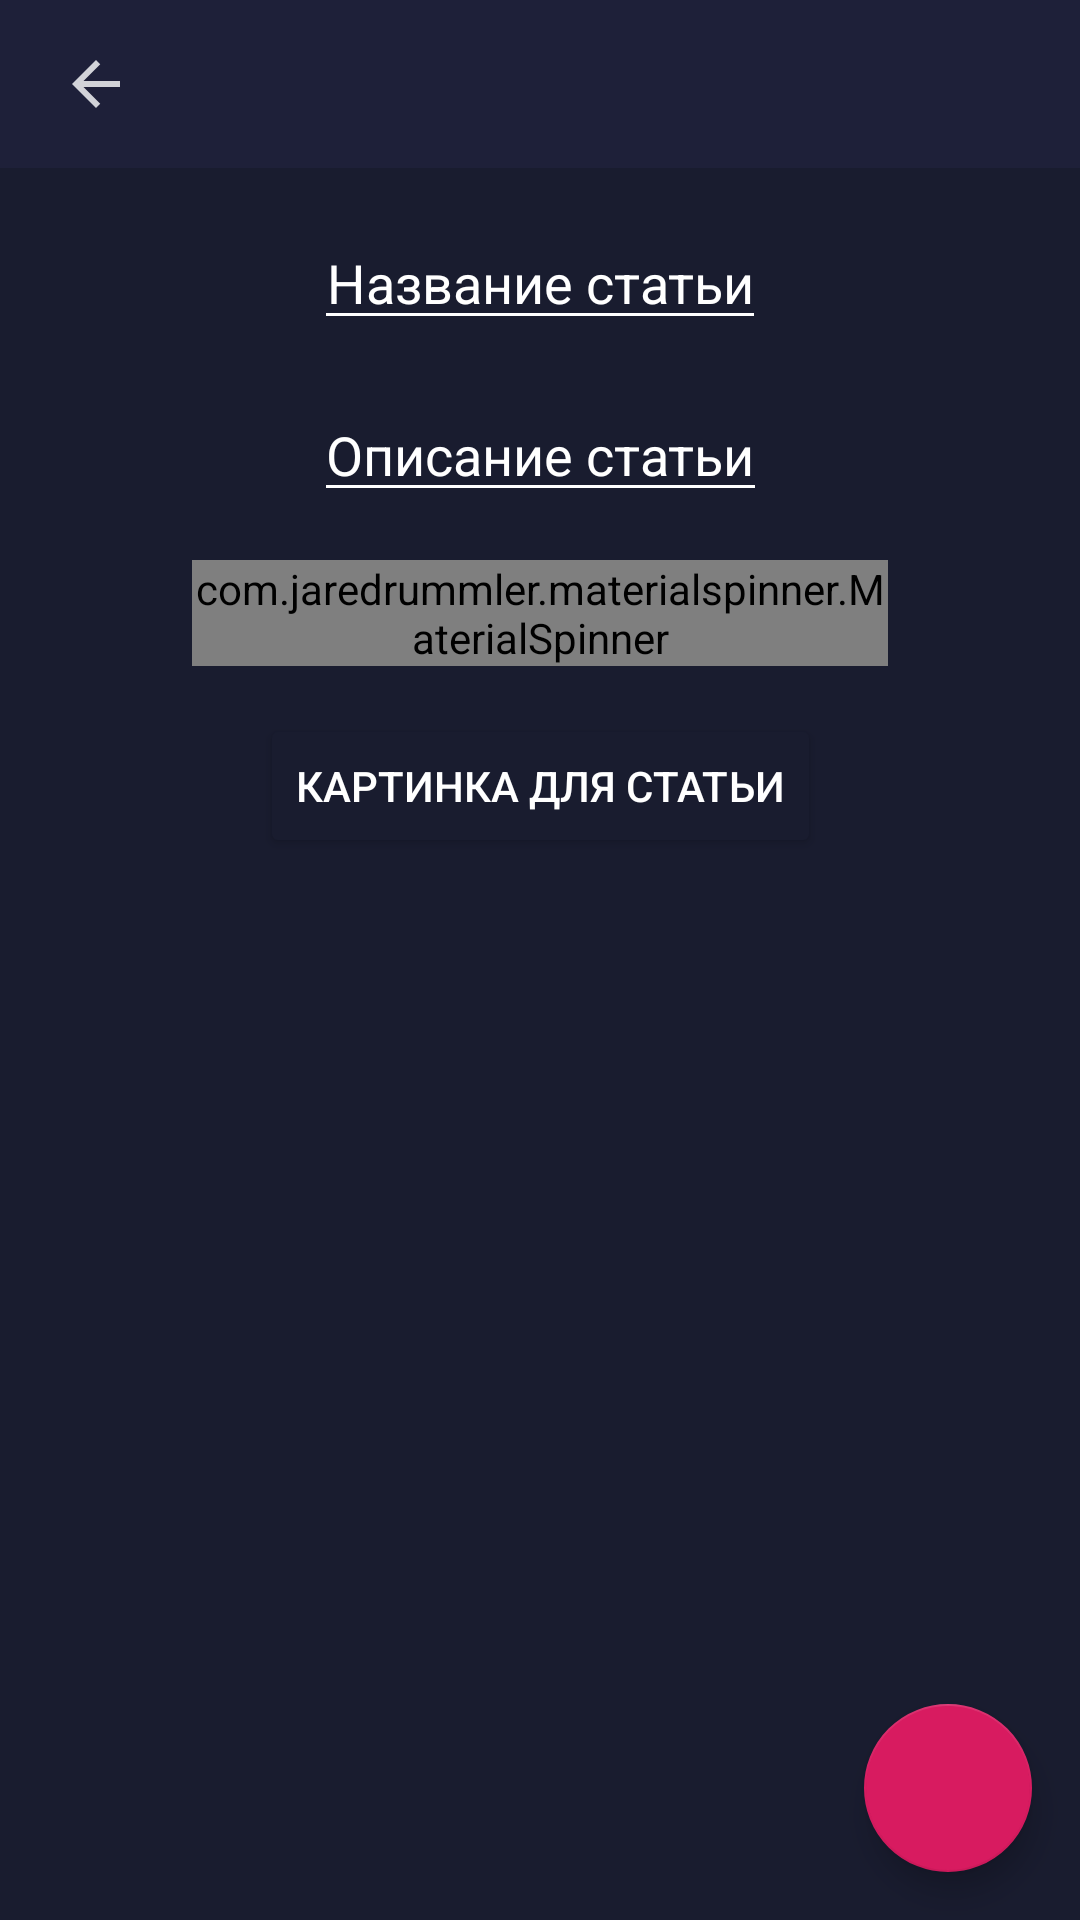

Android layout source for this screen:
<!-- AndroidManifest.xml: application theme AppTheme -->
<!-- res/layout/activity_create.xml -->
<?xml version="1.0" encoding="utf-8"?>
<androidx.constraintlayout.widget.ConstraintLayout xmlns:android="http://schemas.android.com/apk/res/android"
    xmlns:app="http://schemas.android.com/apk/res-auto"
    android:layout_width="match_parent"
    android:layout_height="match_parent"
    android:background="@color/backgroundDark"
    android:orientation="vertical">

    <androidx.appcompat.widget.AppCompatEditText
        android:id="@+id/edtTitle"
        android:layout_width="wrap_content"
        android:layout_height="wrap_content"
        android:layout_marginTop="16dp"
        android:backgroundTint="@color/white"
        android:gravity="center"
        android:hint="Название статьи"
        android:textColor="@color/textColor"
        android:textColorHint="@color/textColor"
        app:layout_constraintLeft_toLeftOf="parent"
        app:layout_constraintRight_toRightOf="parent"
        app:layout_constraintTop_toBottomOf="@id/toolbar" />

    <androidx.appcompat.widget.AppCompatEditText
        android:id="@+id/edtDescription"
        android:layout_width="wrap_content"
        android:layout_height="wrap_content"
        android:layout_marginTop="16dp"
        android:backgroundTint="@color/white"
        android:gravity="center"
        android:hint="Описание статьи"
        android:textColor="@color/textColor"
        android:textColorHint="@color/textColor"
        app:layout_constraintLeft_toLeftOf="parent"
        app:layout_constraintRight_toRightOf="parent"
        app:layout_constraintTop_toBottomOf="@id/edtTitle" />

    <com.jaredrummler.materialspinner.MaterialSpinner
        android:id="@+id/spinnerSection"
        android:layout_width="match_parent"
        android:layout_height="wrap_content"
        android:layout_marginLeft="64dp"
        android:layout_marginTop="16dp"
        android:layout_marginRight="64dp"
        android:background="@color/backgroundDark"
        android:textColor="@color/textColor"
        app:layout_constraintTop_toBottomOf="@id/edtDescription"
        app:ms_background_color="@color/backgroundDark" />

    <Button
        android:id="@+id/btnPicture"
        android:layout_width="wrap_content"
        android:layout_height="wrap_content"
        android:layout_marginTop="16dp"
        android:backgroundTint="@color/backgroundDark"
        android:gravity="center"
        android:text="Картинка для статьи"
        android:textColor="@color/textColor"
        android:textColorHint="@color/textColor"
        app:layout_constraintLeft_toLeftOf="parent"
        app:layout_constraintRight_toRightOf="parent"
        app:layout_constraintTop_toBottomOf="@id/spinnerSection" />

    <com.google.android.material.floatingactionbutton.FloatingActionButton
        android:id="@+id/floatingButton"
        android:layout_width="wrap_content"
        android:layout_height="wrap_content"
        android:layout_marginRight="16dp"
        android:layout_marginBottom="16dp"
        android:src="@drawable/ic_save"
        app:layout_constraintBottom_toBottomOf="parent"
        app:layout_constraintRight_toRightOf="parent" />

    <ImageView
        android:id="@+id/imgPic"
        android:layout_width="wrap_content"
        android:layout_height="wrap_content"
        android:layout_marginTop="16dp"
        app:layout_constraintLeft_toLeftOf="parent"
        app:layout_constraintRight_toRightOf="parent"
        app:layout_constraintTop_toBottomOf="@id/btnPicture" />


    <androidx.constraintlayout.widget.ConstraintLayout
        android:id="@+id/toolbar"
        android:layout_width="match_parent"
        android:layout_height="56dp"
        android:background="@color/accentBackground"
        app:layout_constraintTop_toTopOf="parent">

        <ImageView
            android:id="@+id/imgBack"
            android:layout_width="wrap_content"
            android:layout_height="wrap_content"
            android:layout_marginLeft="20dp"
            android:src="@drawable/ic_back"
            app:layout_constraintBottom_toBottomOf="parent"
            app:layout_constraintLeft_toLeftOf="parent"
            app:layout_constraintTop_toTopOf="parent" />

        <TextView
            android:id="@+id/txvTitle"
            android:layout_width="wrap_content"
            android:layout_height="wrap_content"
            android:layout_marginLeft="32dp"
            android:textColor="@color/white"
            android:textSize="20sp"
            app:layout_constraintBottom_toBottomOf="parent"
            app:layout_constraintLeft_toRightOf="@id/imgBack"
            app:layout_constraintTop_toTopOf="parent" />


    </androidx.constraintlayout.widget.ConstraintLayout>

</androidx.constraintlayout.widget.ConstraintLayout>
<!-- resources referenced by this layout -->
<resources>
  <color name="accentBackground">#1E2039</color>
  <color name="backgroundDark">#191C2F</color>
  <color name="textColor">#FFF</color>
  <color name="white">#fff</color>
  <!-- drawable ic_back (drawable-anydpi) -->
  <vector xmlns:android="http://schemas.android.com/apk/res/android"
      android:width="24dp"
      android:height="24dp"
      android:viewportWidth="24"
      android:viewportHeight="24"
      android:tint="#FFFFFF"
      android:alpha="0.8">
    <path
        android:fillColor="#FFF"
        android:pathData="M20,11H7.83l5.59,-5.59L12,4l-8,8 8,8 1.41,-1.41L7.83,13H20v-2z"/>
  </vector>
  <style name="AppTheme" parent="Theme.AppCompat.DayNight.NoActionBar">
          
          <item name="colorPrimary">@color/colorPrimary</item>
          <item name="colorPrimaryDark">@color/accentBackground</item>
          <item name="colorAccent">@color/colorAccent</item>
          <item name="android:windowBackground">@drawable/launch_screen</item>
      </style>
  <color name="colorPrimary">#191C2F</color>
  <color name="colorAccent">#D81B60</color>
  <!-- drawable launch_screen (drawable) -->
  <?xml version="1.0" encoding="utf-8"?>
  <layer-list xmlns:android="http://schemas.android.com/apk/res/android"
      android:opacity="opaque">
  
      
      <item android:drawable="@color/accentBackground" />
  
      
      <item>
  
          <bitmap
              android:gravity="center"
              android:src="@drawable/ic_main_icon" />
  
      </item>
  
  </layer-list>
  <!-- drawable ic_main_icon: png bitmap (drawable-nodpi, 16851 bytes) -->
</resources>
